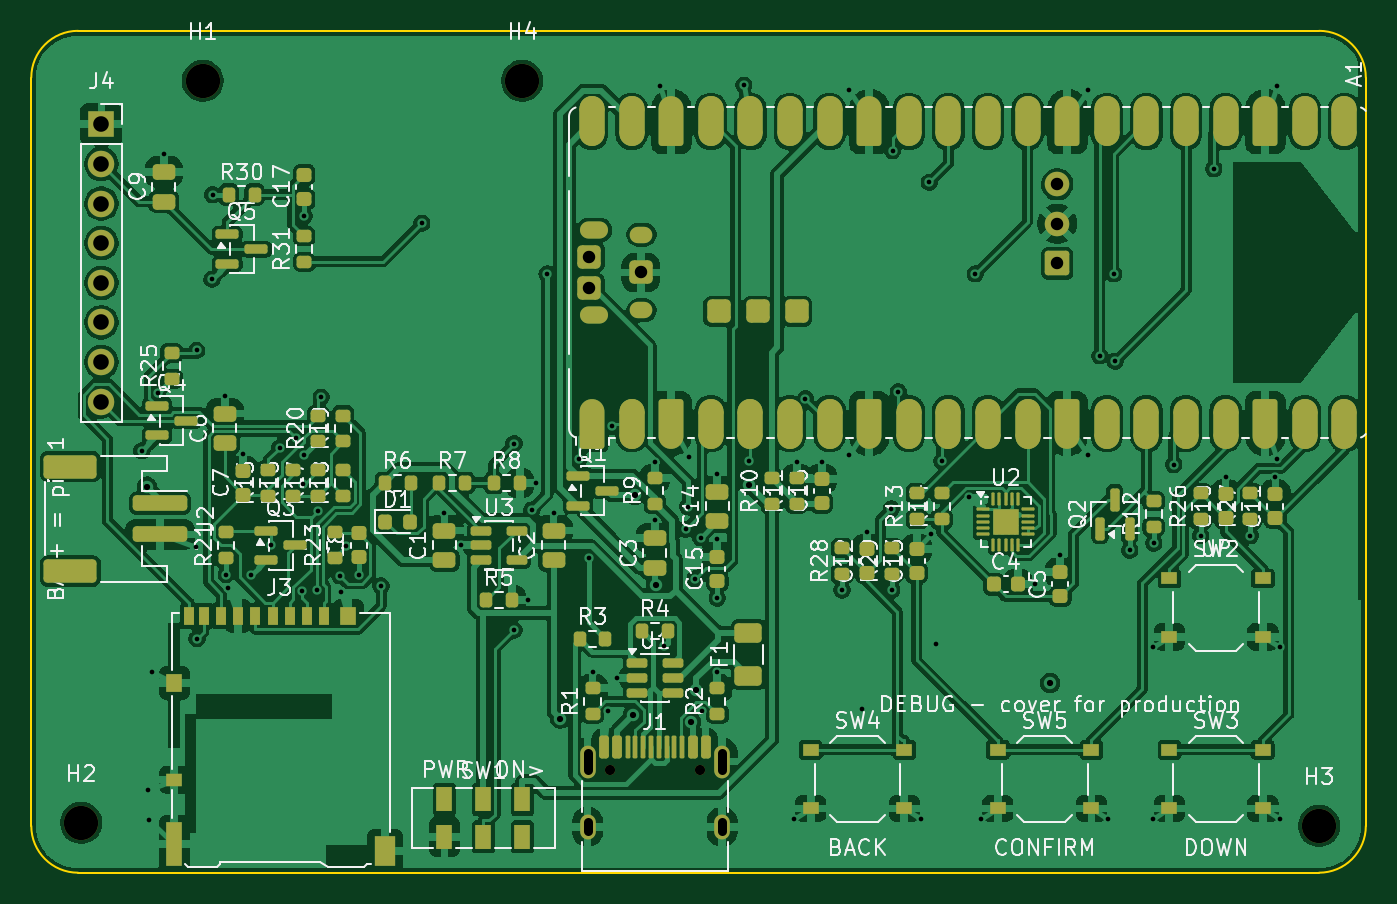
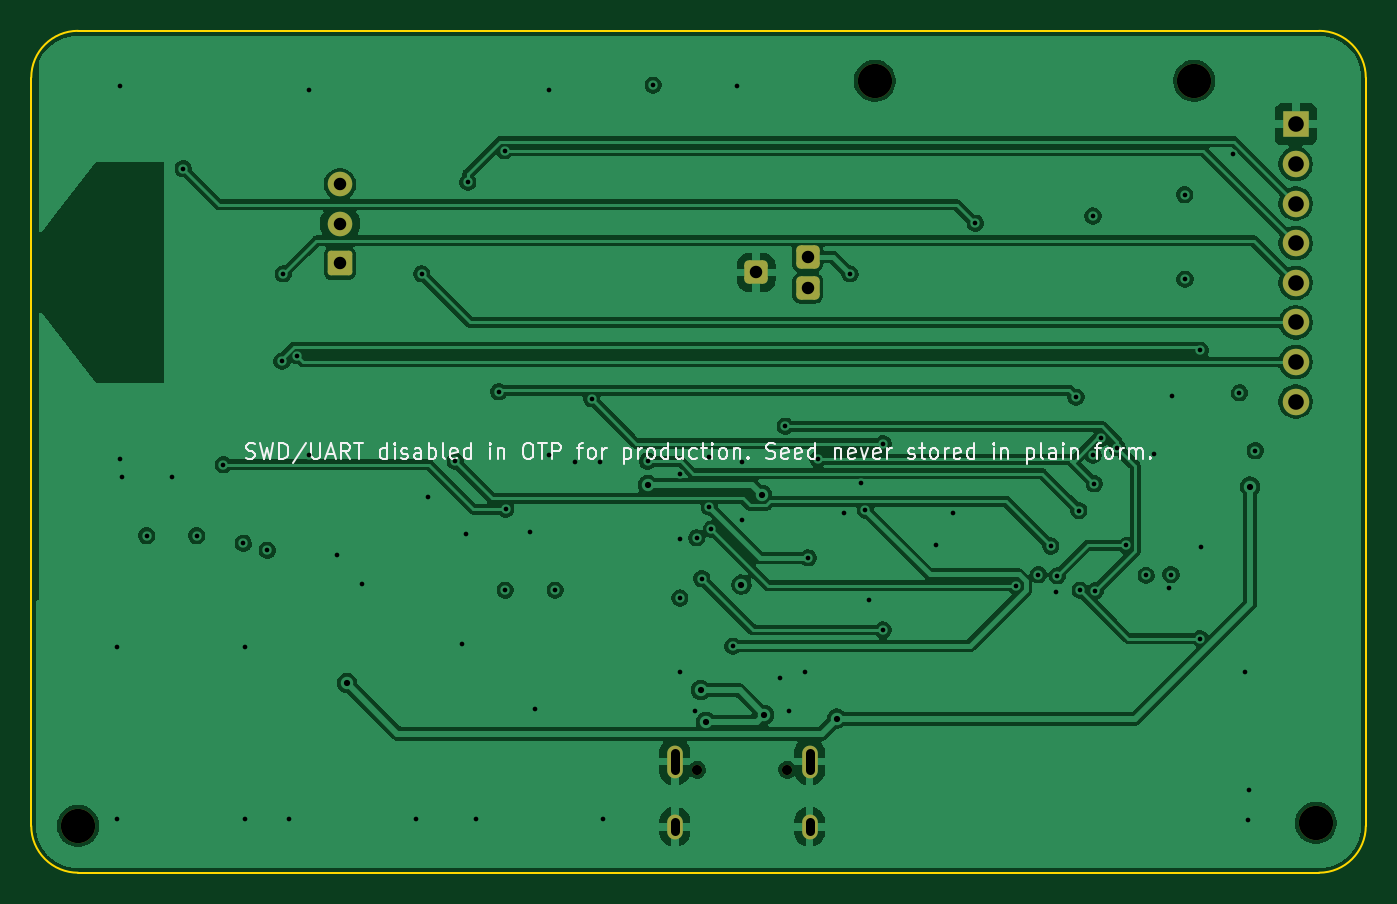
Circuit board: 11 layer files. Board 85.6 x 54.0 mm.
- bottom_copper: wallet-B_Cu.gbl (141793 bytes)
- bottom_mask: wallet-B_Mask.gbs (2174 bytes)
- paste: wallet-B_Paste.gbp (451 bytes)
- bottom_silk: wallet-B_Silkscreen.gbo (32004 bytes)
- outline: wallet-Edge_Cuts.gm1 (999 bytes)
- top_copper: wallet-F_Cu.gtl (360718 bytes)
- top_mask: wallet-F_Mask.gts (13721 bytes)
- paste: wallet-F_Paste.gtp (10993 bytes)
- top_silk: wallet-F_Silkscreen.gto (154149 bytes)
- drill: wallet-NPTH.drl (478 bytes)
- drill: wallet-PTH.drl (2860 bytes)

=== bottom_copper: wallet-B_Cu.gbl (141793 bytes, source omitted) ===
=== bottom_mask: wallet-B_Mask.gbs (2174 bytes, source withheld) ===
=== paste: wallet-B_Paste.gbp ===
%TF.GenerationSoftware,KiCad,Pcbnew,10.0.7*%
%TF.CreationDate,2026-11-02T19:21:13-08:00*%
%TF.ProjectId,wallet,77616c6c-6574-42e6-9b69-6361645f7063,rev?*%
%TF.SameCoordinates,Original*%
%TF.FileFunction,Paste,Bot*%
%TF.FilePolarity,Positive*%
%FSLAX46Y46*%
G04 Gerber Fmt 4.6, Leading zero omitted, Abs format (unit mm)*
G04 Created by KiCad (PCBNEW 10.0.7) date 2026-11-02 19:21:13*
%MOMM*%
%LPD*%
G01*
G04 APERTURE LIST*
G04 APERTURE END LIST*
M02*

=== bottom_silk: wallet-B_Silkscreen.gbo (32004 bytes, source omitted) ===
=== outline: wallet-Edge_Cuts.gm1 ===
%TF.GenerationSoftware,KiCad,Pcbnew,10.0.7*%
%TF.CreationDate,2026-11-02T19:21:13-08:00*%
%TF.ProjectId,wallet,77616c6c-6574-42e6-9b69-6361645f7063,rev?*%
%TF.SameCoordinates,Original*%
%TF.FileFunction,Profile,NP*%
%FSLAX46Y46*%
G04 Gerber Fmt 4.6, Leading zero omitted, Abs format (unit mm)*
G04 Created by KiCad (PCBNEW 10.0.7) date 2026-11-02 19:21:13*
%MOMM*%
%LPD*%
G01*
G04 APERTURE LIST*
%TA.AperFunction,Profile*%
%ADD10C,0.100000*%
%TD*%
G04 APERTURE END LIST*
D10*
X100000000Y-103000000D02*
G75*
G02*
X103000000Y-100000000I3000000J0D01*
G01*
X100000000Y-151000000D02*
X100000000Y-103000000D01*
X103000000Y-100000000D02*
X182600000Y-100000000D01*
X103000000Y-154000000D02*
G75*
G02*
X100000000Y-151000000I0J3000000D01*
G01*
X182600000Y-100000000D02*
G75*
G02*
X185600000Y-103000000I0J-3000000D01*
G01*
X182600000Y-154000000D02*
X103000000Y-154000000D01*
X185600000Y-103000000D02*
X185600000Y-151000000D01*
X185600000Y-151000000D02*
G75*
G02*
X182600000Y-154000000I-3000000J0D01*
G01*
M02*

=== top_copper: wallet-F_Cu.gtl (360718 bytes, source omitted) ===
=== top_mask: wallet-F_Mask.gts (13721 bytes, source omitted) ===
=== paste: wallet-F_Paste.gtp (10993 bytes, source omitted) ===
=== top_silk: wallet-F_Silkscreen.gto (154149 bytes, source omitted) ===
=== drill: wallet-NPTH.drl ===
M48
; DRILL file KiCad 10.0.7 date 2026-11-02T19:21:14
; FORMAT={-:-/ absolute / metric / decimal}
; #@! TF.CreationDate,2026-11-02T19:21:14-08:00
; #@! TF.GenerationSoftware,Kicad,Pcbnew,10.0.7
; #@! TF.FileFunction,NonPlated,1,4,NPTH
FMAT,2
METRIC
; #@! TA.AperFunction,NonPlated,NPTH,ComponentDrill
T1C0.650
; #@! TA.AperFunction,NonPlated,NPTH,ComponentDrill
T2C2.200
%
G90
G05
T1
X137.11Y-147.4
X142.89Y-147.4
T2
X103.2Y-150.8
X111.0Y-103.2
X131.5Y-103.2
X182.6Y-151.0
M30

=== drill: wallet-PTH.drl ===
M48
; DRILL file KiCad 10.0.7 date 2026-11-02T19:21:14
; FORMAT={-:-/ absolute / metric / decimal}
; #@! TF.CreationDate,2026-11-02T19:21:14-08:00
; #@! TF.GenerationSoftware,Kicad,Pcbnew,10.0.7
; #@! TF.FileFunction,Plated,1,4,PTH
FMAT,2
METRIC
; #@! TA.AperFunction,Plated,PTH,ViaDrill
T1C0.300
; #@! TA.AperFunction,Plated,PTH,ViaDrill
T2C0.400
; #@! TA.AperFunction,Plated,PTH,ComponentDrill
T3C0.600
; #@! TA.AperFunction,Plated,PTH,ComponentDrill
T4C0.800
; #@! TA.AperFunction,Plated,PTH,ComponentDrill
T5C1.000
%
G90
G05
T1
X107.092Y-126.933
X107.495Y-148.708
X107.58Y-150.603
X107.731Y-141.1
X108.103Y-123.222
X108.5Y-107.9
X110.578Y-133.117
X110.605Y-120.504
X110.63Y-138.981
X111.592Y-115.933
X111.625Y-110.5
X112.4Y-123.4
X112.5Y-134.875
X112.649Y-135.75
X113.6Y-127.125
X114.092Y-134.933
X115.379Y-133.012
X115.948Y-126.737
X116.97Y-126.117
X117.361Y-135.924
X117.42Y-129.044
X117.5Y-111.875
X117.503Y-127.222
X118.322Y-135.88
X118.404Y-130.769
X118.588Y-123.497
X119.783Y-134.949
X119.887Y-135.972
X120.206Y-133.044
X121.0Y-134.875
X122.435Y-135.605
X125.049Y-112.34
X126.5Y-130.9
X127.55Y-133.0
X130.966Y-126.473
X130.966Y-138.43
X131.875Y-136.5
X132.096Y-130.74
X132.375Y-129.0
X133.081Y-115.588
X133.5Y-130.9
X135.138Y-127.473
X135.757Y-133.804
X136.0Y-141.125
X137.005Y-143.616
X137.238Y-125.361
X137.55Y-141.5
X140.0Y-127.625
X140.0Y-131.4
X140.301Y-103.51
X140.598Y-139.473
X141.975Y-131.962
X142.122Y-130.52
X142.156Y-127.364
X142.59Y-135.138
X142.928Y-132.522
X142.995Y-143.616
X144.0Y-128.4
X144.0Y-132.625
X144.0Y-136.375
X144.0Y-141.125
X145.709Y-103.481
X146.056Y-127.609
X148.921Y-150.55
X149.1Y-127.625
X149.656Y-123.599
X150.7Y-127.625
X152.0Y-135.875
X152.42Y-103.78
X152.42Y-127.22
X153.27Y-143.5
X153.6Y-132.125
X155.162Y-130.674
X155.2Y-135.875
X155.241Y-107.678
X155.617Y-123.154
X157.079Y-150.55
X157.595Y-109.724
X157.722Y-132.303
X158.0Y-139.35
X158.412Y-127.609
X160.172Y-129.922
X160.553Y-115.588
X160.921Y-150.55
X164.375Y-135.5
X166.0Y-133.625
X167.78Y-103.78
X167.78Y-127.22
X168.536Y-120.848
X169.079Y-150.55
X169.43Y-115.588
X169.524Y-121.194
X170.459Y-133.327
X171.921Y-139.55
X171.921Y-150.55
X172.0Y-132.875
X173.274Y-127.818
X175.0Y-132.375
X175.846Y-108.848
X176.6Y-128.625
X178.2Y-132.375
X179.8Y-128.625
X179.899Y-103.51
X179.899Y-127.49
X180.079Y-139.55
X180.079Y-150.55
T2
X107.416Y-129.231
X133.925Y-144.116
X138.591Y-143.868
X138.725Y-129.782
X140.047Y-135.518
X142.313Y-144.321
X142.662Y-142.29
X146.056Y-129.147
X165.349Y-141.845
T4
X135.8Y-114.5
X135.8Y-116.5
X139.1Y-115.5
X165.8Y-109.836
X165.8Y-112.376
X165.8Y-114.916
T5
X104.5Y-106.0
X104.5Y-108.54
X104.5Y-111.08
X104.5Y-113.62
X104.5Y-116.16
X104.5Y-118.7
X104.5Y-121.24
X104.5Y-123.78
T3
X135.68Y-146.32G85X135.68Y-147.42
G05
X135.68Y-150.75G85X135.68Y-151.35
G05
X144.32Y-146.32G85X144.32Y-147.42
G05
X144.32Y-150.75G85X144.32Y-151.35
G05
M30
